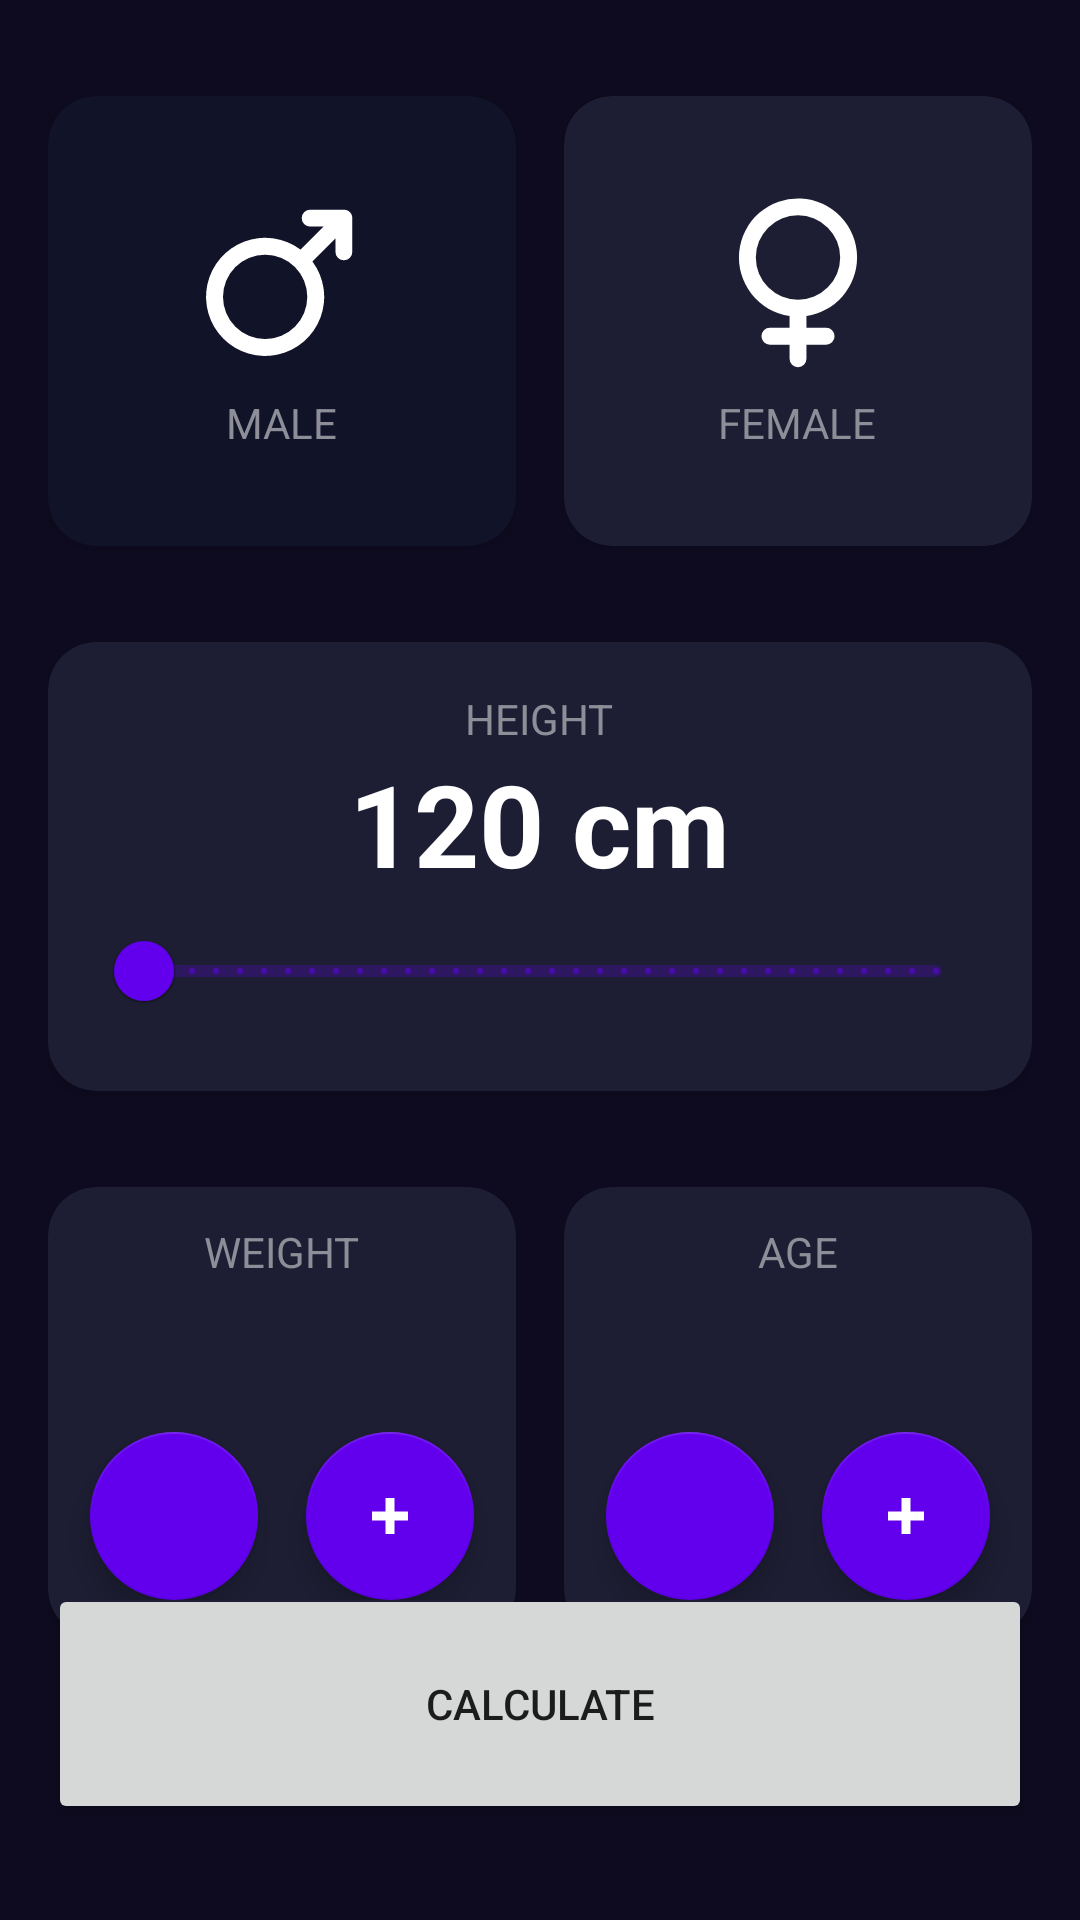

Write the Android layout XML for this screen, with the resource values it uses.
<!-- AndroidManifest.xml: application theme Theme.MyFirstApplication -->
<!-- res/layout/activity_imc_calculator.xml -->
<?xml version="1.0" encoding="utf-8"?>
<androidx.constraintlayout.widget.ConstraintLayout xmlns:android="http://schemas.android.com/apk/res/android"
    xmlns:app="http://schemas.android.com/apk/res-auto"
    xmlns:tools="http://schemas.android.com/tools"
    android:layout_width="match_parent"
    android:layout_height="match_parent"
    android:background="@color/background_app"
    android:paddingHorizontal="16dp"
    android:paddingVertical="32dp"
    tools:context=".firstapp.menu.imccalculator.ImcCalculatorActivity">

    <androidx.cardview.widget.CardView
        android:id="@+id/viewMale"
        android:layout_width="0dp"
        android:layout_height="150dp"
        android:layout_marginEnd="16dp"
        app:cardBackgroundColor="@color/background_component_selected"
        app:cardCornerRadius="16dp"
        app:layout_constraintEnd_toStartOf="@id/viewFemale"
        app:layout_constraintStart_toStartOf="parent"
        app:layout_constraintTop_toTopOf="parent">

        <androidx.appcompat.widget.LinearLayoutCompat
            android:layout_width="match_parent"
            android:layout_height="match_parent"
            android:gravity="center"
            android:orientation="vertical">

            <ImageView
                android:layout_width="60dp"
                android:layout_height="60dp"
                android:layout_marginBottom="8dp"
                android:contentDescription="@null"
                android:src="@drawable/ic_male"
                app:tint="@color/white" />


            <TextView
                android:layout_width="wrap_content"
                android:layout_height="wrap_content"
                android:text="@string/male"
                android:textAllCaps="true"
                android:textColor="@color/title_text" />


        </androidx.appcompat.widget.LinearLayoutCompat>


    </androidx.cardview.widget.CardView>

    <androidx.cardview.widget.CardView
        android:id="@+id/viewFemale"
        android:layout_width="0dp"
        android:layout_height="150dp"
        app:cardBackgroundColor="@color/background_component"
        app:cardCornerRadius="16dp"
        app:layout_constraintEnd_toEndOf="parent"
        app:layout_constraintStart_toEndOf="@+id/viewMale"
        app:layout_constraintTop_toTopOf="parent">

        <androidx.appcompat.widget.LinearLayoutCompat
            android:layout_width="match_parent"
            android:layout_height="match_parent"
            android:gravity="center"
            android:orientation="vertical">


            <ImageView
                android:layout_width="60dp"
                android:layout_height="60dp"
                android:layout_marginBottom="8dp"
                android:contentDescription="@null"
                android:src="@drawable/ic_female"
                app:tint="@color/white" />

            <TextView
                android:layout_width="wrap_content"
                android:layout_height="wrap_content"
                android:text="@string/female"
                android:textAllCaps="true"
                android:textColor="@color/title_text" />


        </androidx.appcompat.widget.LinearLayoutCompat>


    </androidx.cardview.widget.CardView>

    <androidx.cardview.widget.CardView
        android:id="@+id/viewHeight"
        android:layout_width="0dp"
        android:layout_height="wrap_content"
        android:layout_marginTop="32dp"
        app:cardBackgroundColor="@color/background_component"
        app:cardCornerRadius="16dp"
        app:layout_constraintEnd_toEndOf="parent"
        app:layout_constraintStart_toStartOf="parent"
        app:layout_constraintTop_toBottomOf="@+id/viewFemale">

        <androidx.appcompat.widget.LinearLayoutCompat
            android:layout_width="match_parent"
            android:layout_height="wrap_content"
            android:layout_margin="16dp"
            android:gravity="center"
            android:orientation="vertical">


            <TextView
                android:layout_width="wrap_content"
                android:layout_height="wrap_content"
                android:text="@string/height"
                android:textAllCaps="true"
                android:textColor="@color/title_text" />

            <TextView
                android:id="@+id/tvHeight"
                android:layout_width="wrap_content"
                android:layout_height="wrap_content"
                android:text="120 cm"
                android:textColor="@color/white"
                android:textSize="38sp"
                android:textStyle="bold" />

            <com.google.android.material.slider.RangeSlider
                android:id="@+id/rsHeight"
                android:layout_width="match_parent"
                android:layout_height="wrap_content"
                android:stepSize="1"
                android:valueFrom="120"
                android:valueTo="200" />

        </androidx.appcompat.widget.LinearLayoutCompat>

    </androidx.cardview.widget.CardView>

    <androidx.cardview.widget.CardView
        android:id="@+id/viewWeight"
        android:layout_width="0dp"
        android:layout_height="150dp"
        android:layout_marginTop="32dp"
        android:layout_marginEnd="16dp"
        app:cardBackgroundColor="@color/background_component"
        app:cardCornerRadius="16dp"
        app:layout_constraintEnd_toStartOf="@+id/viewAge"
        app:layout_constraintStart_toStartOf="parent"
        app:layout_constraintTop_toBottomOf="@+id/viewHeight">


        <LinearLayout
            android:layout_width="match_parent"
            android:layout_height="match_parent"
            android:gravity="center"
            android:orientation="vertical">

            <TextView
                android:layout_width="wrap_content"
                android:layout_height="wrap_content"
                android:text="@string/weight"
                android:textAllCaps="true"
                android:textColor="@color/title_text" />

            <TextView
                android:id="@+id/tvWeight"
                android:layout_width="wrap_content"
                android:layout_height="wrap_content"
                android:textColor="@color/white"
                android:textSize="38sp"
                android:textStyle="bold"
                tools:text="60" />

            <LinearLayout
                android:layout_width="match_parent"
                android:layout_height="wrap_content"
                android:gravity="center"
                android:orientation="horizontal">

                <com.google.android.material.floatingactionbutton.FloatingActionButton
                    android:id="@+id/btnSubtractWeight"
                    android:layout_width="wrap_content"
                    android:layout_height="wrap_content"
                    android:layout_marginEnd="16dp"
                    android:src="@drawable/ic_subtract"
                    app:backgroundTint="@color/purple_500"
                    app:tint="@color/white" />

                <com.google.android.material.floatingactionbutton.FloatingActionButton
                    android:id="@+id/btnAddWeight"
                    android:layout_width="wrap_content"
                    android:layout_height="wrap_content"
                    android:src="@drawable/ic_add"
                    app:backgroundTint="@color/purple_500"
                    app:tint="@color/white" />

            </LinearLayout>

        </LinearLayout>
    </androidx.cardview.widget.CardView>

    <androidx.cardview.widget.CardView
        android:id="@+id/viewAge"
        android:layout_width="0dp"
        android:layout_height="150dp"
        android:layout_marginTop="32dp"
        app:cardBackgroundColor="@color/background_component"
        app:cardCornerRadius="16dp"
        app:layout_constraintEnd_toEndOf="parent"
        app:layout_constraintStart_toEndOf="@+id/viewWeight"
        app:layout_constraintTop_toBottomOf="@+id/viewHeight"


        >


        <LinearLayout
            android:layout_width="match_parent"
            android:layout_height="match_parent"
            android:gravity="center"
            android:orientation="vertical">

            <TextView
                android:layout_width="wrap_content"
                android:layout_height="wrap_content"
                android:text="@string/age"
                android:textAllCaps="true"
                android:textColor="@color/title_text" />

            <TextView
                android:id="@+id/tvAge"
                android:layout_width="wrap_content"
                android:layout_height="wrap_content"
                android:textColor="@color/white"
                android:textSize="38sp"
                android:textStyle="bold"
                tools:text="60" />

            <LinearLayout
                android:layout_width="match_parent"
                android:layout_height="wrap_content"
                android:gravity="center"
                android:orientation="horizontal">

                <com.google.android.material.floatingactionbutton.FloatingActionButton
                    android:id="@+id/btnSubtractAge"
                    android:layout_width="wrap_content"
                    android:layout_height="wrap_content"
                    android:layout_marginEnd="16dp"
                    android:src="@drawable/ic_subtract"
                    app:backgroundTint="@color/purple_500"
                    app:tint="@color/white" />

                <com.google.android.material.floatingactionbutton.FloatingActionButton
                    android:id="@+id/btnAddAge"
                    android:layout_width="wrap_content"
                    android:layout_height="wrap_content"
                    android:src="@drawable/ic_add"
                    app:backgroundTint="@color/purple_500"
                    app:tint="@color/white" />

            </LinearLayout>

        </LinearLayout>

    </androidx.cardview.widget.CardView>

    <Button
        android:id="@+id/btnCalculate"
        android:layout_width="0dp"
        android:layout_height="80dp"
        android:text="@string/calculate"
        app:layout_constraintBottom_toBottomOf="parent"
        app:layout_constraintEnd_toEndOf="parent"
        app:layout_constraintStart_toStartOf="parent" />

</androidx.constraintlayout.widget.ConstraintLayout>
<!-- resources referenced by this layout -->
<resources>
  <color name="background_app">#0E0B20</color>
  <color name="background_component">#1D1E33</color>
  <color name="background_component_selected">#FF111328</color>
  <color name="purple_500">#FF6200EE</color>
  <color name="title_text">#FF8D8E98</color>
  <color name="white">#FFFFFFFF</color>
  <!-- drawable ic_add (drawable) -->
  <vector xmlns:android="http://schemas.android.com/apk/res/android"
      android:width="800dp"
      android:height="800dp"
      android:viewportWidth="32"
      android:viewportHeight="32">
    <path
        android:pathData="M24,18h-6v6h-4v-6h-6v-4h6v-6h4v6h6v4z"
        android:fillColor="#000000"/>
  </vector>
  <!-- drawable ic_female (drawable) -->
  <vector xmlns:android="http://schemas.android.com/apk/res/android"
      android:width="800dp"
      android:height="800dp"
      android:viewportWidth="256"
      android:viewportHeight="256">
    <path
        android:pathData="M212,96a84,84 0,1 0,-96 83.13V196H88a12,12 0,0 0,0 24h28v20a12,12 0,0 0,24 0V220h28a12,12 0,0 0,0 -24H140V179.13A84.12,84.12 0,0 0,212 96ZM68,96a60,60 0,1 1,60 60A60.07,60.07 0,0 1,68 96Z"
        android:fillColor="#000000"/>
  </vector>
  <!-- drawable ic_male (drawable) -->
  <vector xmlns:android="http://schemas.android.com/apk/res/android"
      android:width="800dp"
      android:height="800dp"
      android:viewportWidth="256"
      android:viewportHeight="256">
    <path
        android:pathData="M228,39.96q-0,-0.57 -0.06,-1.14c-0.02,-0.18 -0.05,-0.36 -0.08,-0.54 -0.03,-0.21 -0.05,-0.41 -0.09,-0.62 -0.04,-0.2 -0.1,-0.4 -0.15,-0.6 -0.05,-0.18 -0.08,-0.36 -0.14,-0.54 -0.06,-0.19 -0.13,-0.38 -0.2,-0.57 -0.06,-0.18 -0.12,-0.36 -0.2,-0.54 -0.07,-0.18 -0.16,-0.35 -0.24,-0.52 -0.09,-0.18 -0.17,-0.37 -0.26,-0.54 -0.09,-0.16 -0.19,-0.32 -0.28,-0.48 -0.11,-0.18 -0.21,-0.35 -0.32,-0.53 -0.12,-0.17 -0.24,-0.34 -0.37,-0.5 -0.11,-0.15 -0.21,-0.3 -0.33,-0.44 -0.23,-0.29 -0.48,-0.56 -0.74,-0.82 -0.02,-0.02 -0.03,-0.04 -0.05,-0.06 -0.02,-0.02 -0.04,-0.04 -0.06,-0.05 -0.26,-0.26 -0.53,-0.51 -0.82,-0.74 -0.15,-0.12 -0.3,-0.23 -0.46,-0.34 -0.16,-0.12 -0.32,-0.25 -0.49,-0.36 -0.18,-0.12 -0.36,-0.22 -0.54,-0.33 -0.15,-0.09 -0.31,-0.19 -0.46,-0.27 -0.18,-0.1 -0.37,-0.18 -0.56,-0.27 -0.17,-0.08 -0.33,-0.16 -0.51,-0.23 -0.18,-0.08 -0.36,-0.14 -0.55,-0.2 -0.19,-0.07 -0.37,-0.14 -0.56,-0.2 -0.18,-0.06 -0.37,-0.1 -0.55,-0.14 -0.2,-0.05 -0.39,-0.1 -0.59,-0.14 -0.21,-0.04 -0.42,-0.07 -0.63,-0.1 -0.18,-0.03 -0.35,-0.06 -0.53,-0.08q-0.57,-0.06 -1.14,-0.06c-0.01,0 -0.03,-0 -0.04,-0H168a12,12 0,0 0,0 24h19.03l-32.73,32.73a84,84 0,1 0,16.97 16.97L204,68.97V88a12,12 0,0 0,24 0V40C228,39.98 228,39.97 228,39.96ZM146.43,194.43a59.97,59.97 0,1 1,0 -84.85A60.07,60.07 0,0 1,146.43 194.43Z"
        android:fillColor="#000000"/>
  </vector>
  <string name="age">Age</string>
  <string name="calculate">Calculate</string>
  <string name="female">Female</string>
  <string name="height">Height</string>
  <string name="male">Male</string>
  <string name="weight">Weight</string>
  <style name="Theme.MyFirstApplication" parent="Theme.MaterialComponents.DayNight.DarkActionBar">
          
          <item name="colorPrimary">@color/purple_500</item>
          <item name="colorPrimaryVariant">@color/purple_700</item>
          <item name="colorOnPrimary">@color/white</item>
          
          <item name="colorSecondary">@color/teal_200</item>
          <item name="colorSecondaryVariant">@color/teal_700</item>
          <item name="colorOnSecondary">@color/black</item>
          
          <item name="android:statusBarColor">?attr/colorPrimaryVariant</item>
          
      </style>
  <color name="purple_700">#FF3700B3</color>
  <color name="teal_200">#FF03DAC5</color>
  <color name="teal_700">#FF018786</color>
  <color name="black">#FF000000</color>
</resources>
